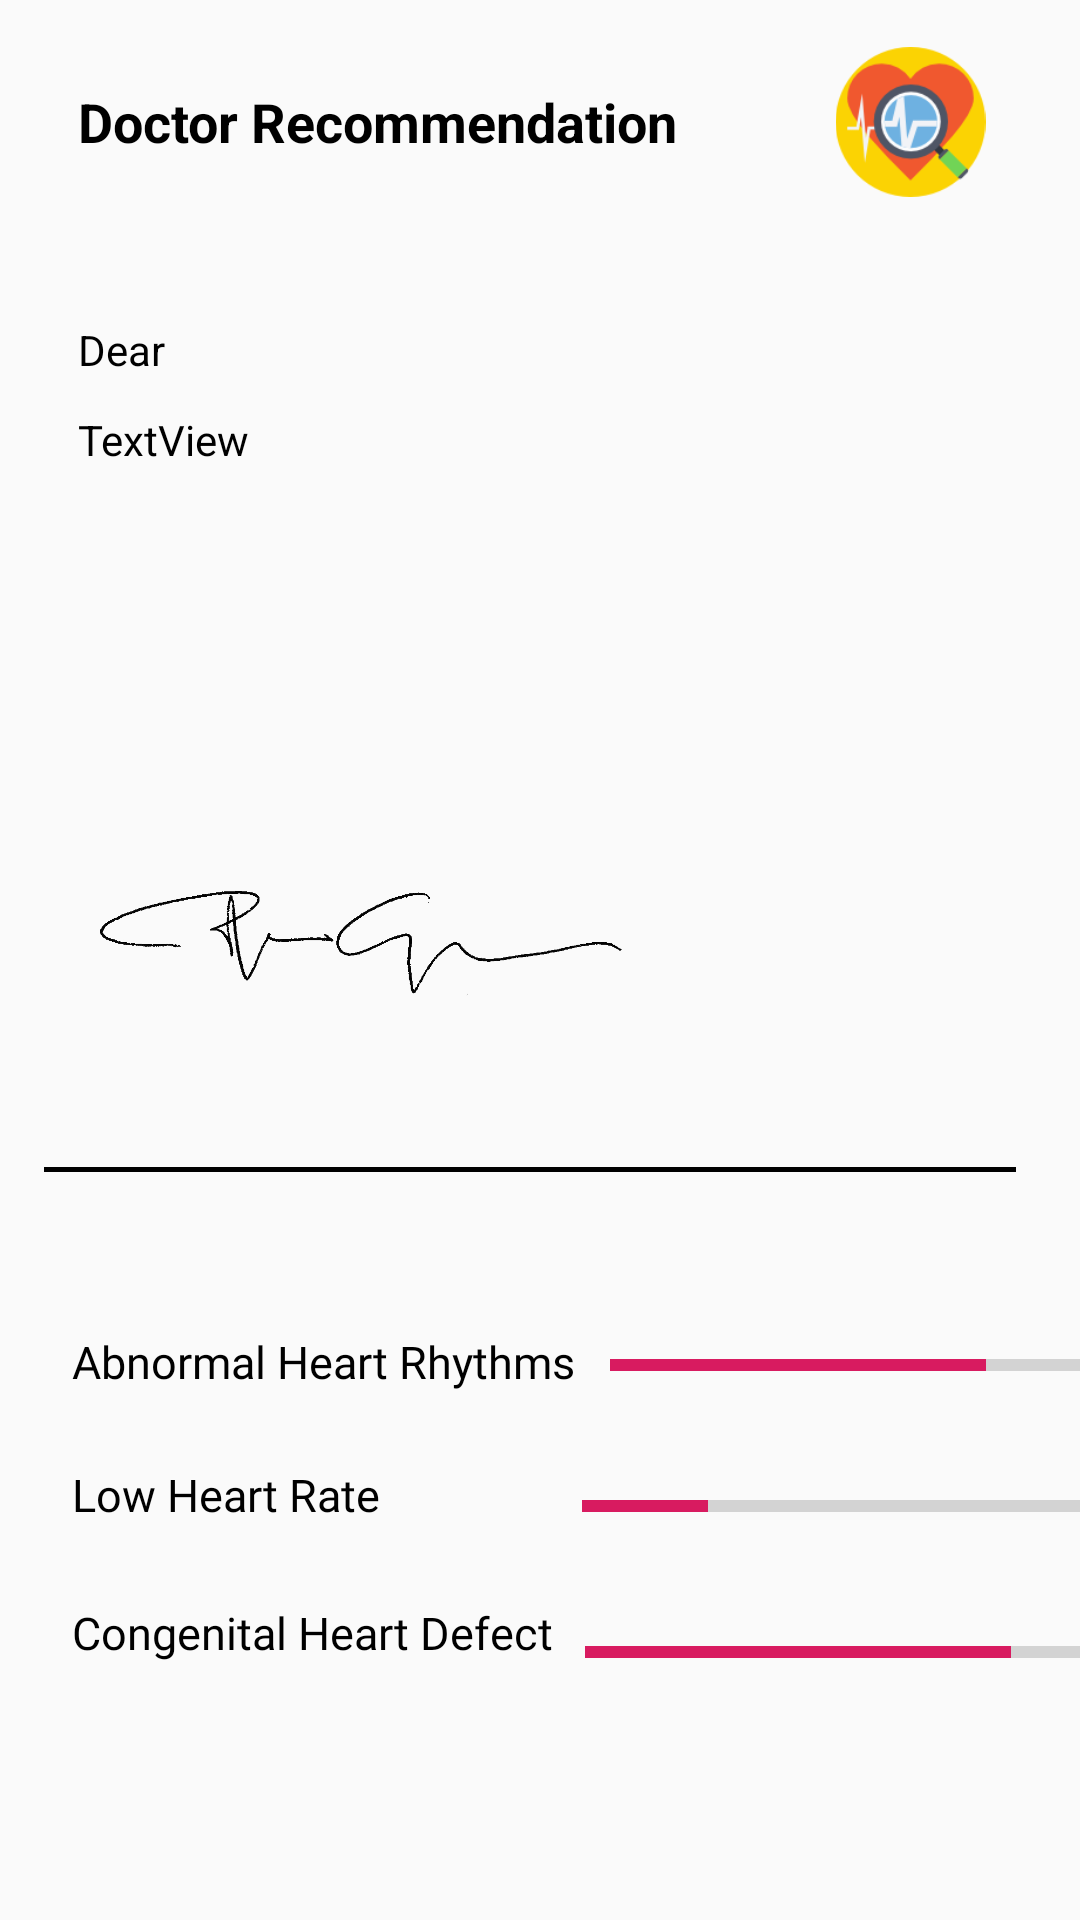

Produce the Android XML layout that renders to this screen, including the resource entries it uses.
<!-- AndroidManifest.xml: application theme AppTheme -->
<!-- res/layout/activity_doctor_recommendation.xml -->
<?xml version="1.0" encoding="utf-8"?>
<RelativeLayout xmlns:android="http://schemas.android.com/apk/res/android"
    xmlns:app="http://schemas.android.com/apk/res-auto"
    xmlns:tools="http://schemas.android.com/tools"
    android:layout_width="match_parent"
    android:layout_height="match_parent"
    tools:context=".DoctorRecommendation">


    <LinearLayout
        android:layout_width="match_parent"
        android:layout_height="match_parent"
        android:layout_alignParentStart="true"
        android:layout_alignParentTop="true"
        android:orientation="vertical">

        <android.support.constraint.ConstraintLayout
            android:layout_width="match_parent"
            android:layout_height="81dp">

            <TextView
                android:id="@+id/txtDoorNoteTitle"
                android:layout_width="wrap_content"
                android:layout_height="wrap_content"
                android:layout_marginStart="26dp"
                android:layout_marginTop="31dp"
                android:layout_marginBottom="31dp"
                android:text="@string/doctor_recommendation"
                android:textColor="@color/black"
                android:textSize="18dp"
                android:textStyle="bold"
                app:layout_constraintBottom_toBottomOf="parent"
                app:layout_constraintStart_toStartOf="parent"
                app:layout_constraintTop_toTopOf="parent" />

            <ImageView
                android:id="@+id/imageView3"
                android:layout_width="61dp"
                android:layout_height="50dp"
                android:layout_marginTop="17dp"
                android:layout_marginEnd="26dp"
                android:layout_marginBottom="17dp"
                app:layout_constraintBottom_toBottomOf="parent"
                app:layout_constraintEnd_toEndOf="parent"
                app:layout_constraintTop_toTopOf="parent"
                app:srcCompat="@drawable/doctor_rec" />
        </android.support.constraint.ConstraintLayout>

        <android.support.constraint.ConstraintLayout
            android:layout_width="match_parent"
            android:layout_height="match_parent">

            <View
                android:id="@+id/view5"
                android:layout_width="324dp"
                android:layout_height="1.5dp"
                android:layout_marginStart="40dp"
                android:layout_marginTop="51dp"
                android:layout_marginEnd="47dp"
                android:background="@color/black"
                app:layout_constraintEnd_toEndOf="parent"
                app:layout_constraintStart_toStartOf="parent"
                app:layout_constraintTop_toBottomOf="@+id/imageView5" />

            <ProgressBar
                android:id="@+id/heartDefectProgressBar"
                style="?android:attr/progressBarStyleHorizontal"
                android:layout_width="167dp"
                android:layout_height="14dp"
                android:layout_marginStart="35dp"
                android:layout_marginTop="36dp"
                android:layout_marginEnd="25dp"
                android:progress="85"
                app:layout_constraintEnd_toEndOf="parent"
                app:layout_constraintStart_toEndOf="@+id/txtHeartDefect"
                app:layout_constraintTop_toBottomOf="@+id/lowHeartRateProgressBar" />

            <TextView
                android:id="@+id/txtHeartDefect"
                android:layout_width="163dp"
                android:layout_height="20dp"
                android:layout_marginStart="24dp"
                android:layout_marginTop="27dp"
                android:fontFamily="@font/helvetica"
                android:text="@string/congenital_heart_defect"
                android:textColor="@color/black"
                android:textSize="15sp"
                app:layout_constraintStart_toStartOf="parent"
                app:layout_constraintTop_toBottomOf="@+id/txtLowHeart" />

            <ProgressBar
                android:id="@+id/lowHeartRateProgressBar"
                style="?android:attr/progressBarStyleHorizontal"
                android:layout_width="167dp"
                android:layout_height="11dp"
                android:layout_marginStart="91dp"
                android:layout_marginTop="36dp"
                android:layout_marginEnd="25dp"
                android:progress="25"
                app:layout_constraintEnd_toEndOf="parent"
                app:layout_constraintStart_toEndOf="@+id/txtLowHeart"
                app:layout_constraintTop_toBottomOf="@+id/heartRhythmProgressBar" />

            <TextView
                android:id="@+id/txtLowHeart"
                android:layout_width="105dp"
                android:layout_height="19dp"
                android:layout_marginStart="24dp"
                android:layout_marginTop="24dp"
                android:fontFamily="@font/helvetica"
                android:text="@string/low_heart_rate"
                android:textColor="@color/black"
                android:textSize="15sp"
                app:layout_constraintStart_toStartOf="parent"
                app:layout_constraintTop_toBottomOf="@+id/txtAbnormalHeart" />

            <ProgressBar
                android:id="@+id/heartRhythmProgressBar"
                style="?android:attr/progressBarStyleHorizontal"
                android:layout_width="167dp"
                android:layout_height="11dp"
                android:layout_marginStart="32dp"
                android:layout_marginTop="59dp"
                android:layout_marginEnd="36dp"
                android:progress="75"
                app:layout_constraintEnd_toEndOf="parent"
                app:layout_constraintHorizontal_bias="0.312"
                app:layout_constraintStart_toEndOf="@+id/txtAbnormalHeart"
                app:layout_constraintTop_toBottomOf="@+id/view5" />

            <TextView
                android:id="@+id/txtAbnormalHeart"
                android:layout_width="wrap_content"
                android:layout_height="wrap_content"
                android:layout_marginStart="24dp"
                android:layout_marginTop="53dp"
                android:fontFamily="@font/helvetica"
                android:text="@string/abnormal_heart_rhythms"
                android:textColor="@color/black"
                android:textSize="15sp"
                app:layout_constraintStart_toStartOf="parent"
                app:layout_constraintTop_toBottomOf="@+id/view5" />

            <TextView
                android:id="@+id/txtPatientName"
                android:layout_width="wrap_content"
                android:layout_height="wrap_content"
                android:layout_marginStart="26dp"
                android:layout_marginTop="26dp"
                android:layout_marginEnd="2dp"
                android:text="@string/dear_to"
                android:textColor="@color/black"
                app:layout_constraintEnd_toStartOf="@+id/txtUserName"
                app:layout_constraintStart_toStartOf="parent"
                app:layout_constraintTop_toTopOf="parent" />


            <TextView
                android:id="@+id/txtDoctorNote"
                android:layout_width="318dp"
                android:layout_height="153dp"
                android:layout_marginStart="26dp"
                android:layout_marginTop="11dp"
                android:text="TextView"
                android:textColor="@color/black"
                app:layout_constraintStart_toStartOf="parent"
                app:layout_constraintTop_toBottomOf="@+id/txtPatientName" />

            <ImageView
                android:id="@+id/imageView5"
                android:layout_width="175dp"
                android:layout_height="48dp"
                android:layout_marginStart="33dp"
                app:layout_constraintStart_toStartOf="parent"
                app:layout_constraintTop_toBottomOf="@+id/txtDoctorNote"
                app:srcCompat="@drawable/doc_signature" />

        </android.support.constraint.ConstraintLayout>

    </LinearLayout>
</RelativeLayout>
<!-- resources referenced by this layout -->
<resources>
  <color name="black">#000000</color>
  <!-- drawable doc_signature: png bitmap (drawable, 58472 bytes) -->
  <!-- drawable doctor_rec: png bitmap (drawable, 6874 bytes) -->
  <string name="abnormal_heart_rhythms">Abnormal Heart Rhythms</string>
  <string name="congenital_heart_defect">Congenital Heart Defect</string>
  <string name="dear_to">Dear </string>
  <string name="doctor_recommendation">Doctor Recommendation</string>
  <string name="low_heart_rate">Low Heart Rate</string>
  <style name="AppTheme" parent="Theme.AppCompat.Light">
          
          <item name="colorPrimary">@color/colorPrimary</item>
          <item name="colorPrimaryDark">@color/colorPrimaryDark</item>
          <item name="colorAccent">@color/colorAccent</item>
      </style>
  <color name="colorPrimary">#008577</color>
  <color name="colorPrimaryDark">#b70f0a</color>
  <color name="colorAccent">#D81B60</color>
</resources>
